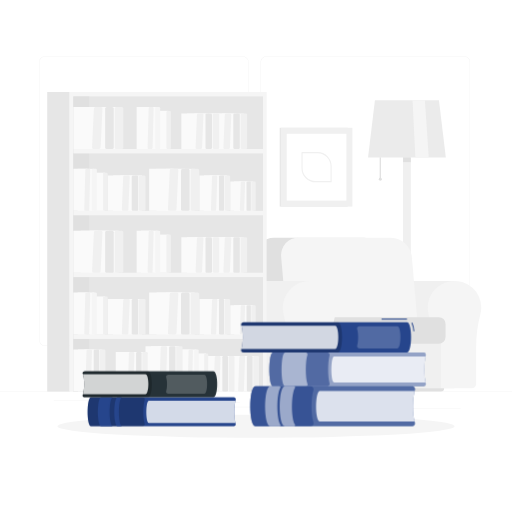
t = 0.00 s
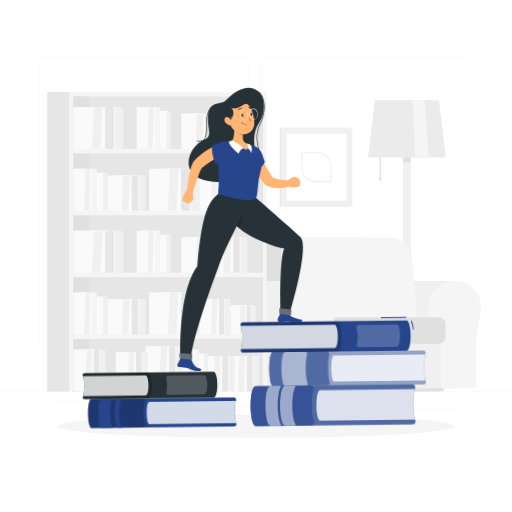
t = 1.00 s
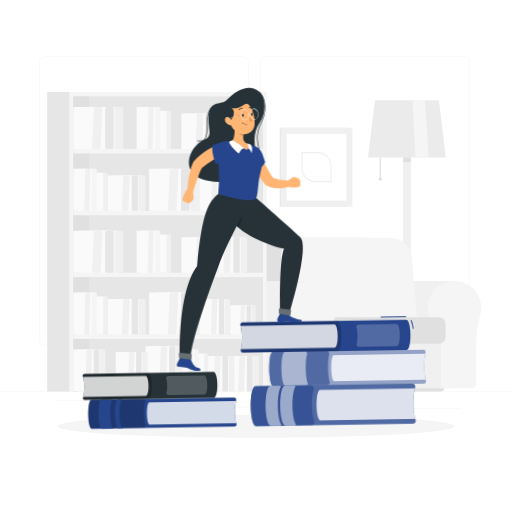
t = 1.09 s
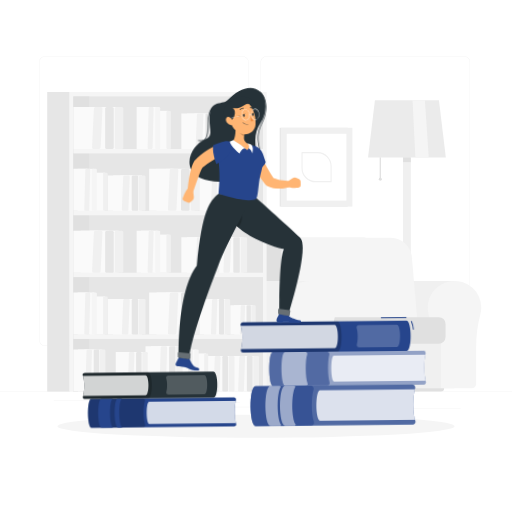
t = 1.28 s
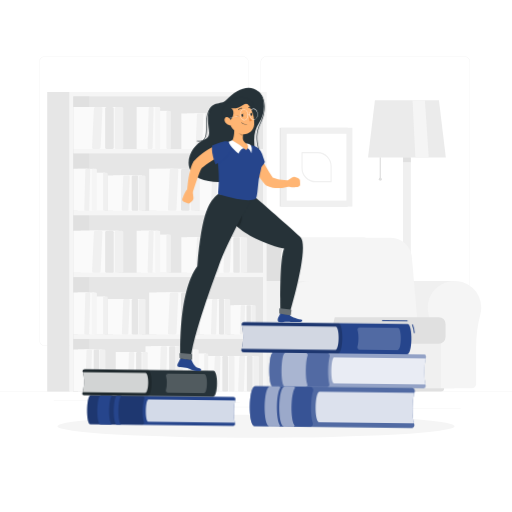
t = 1.75 s
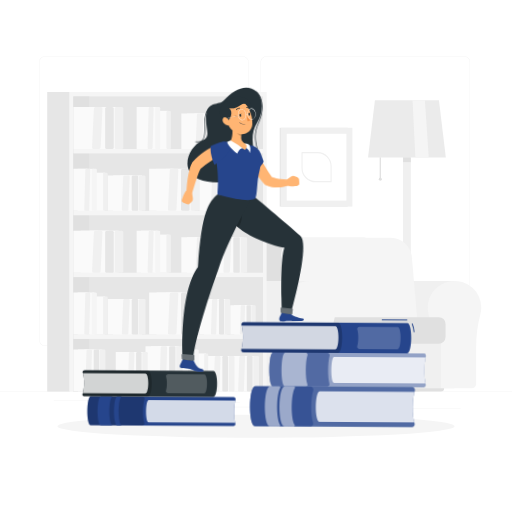
t = 2.13 s

The animated SVG that drew these frames (rendered in a browser with its animation timeline set to each time). Animation: 2 CSS @keyframes rules; one cycle of 2.50 s, repeats indefinitely.

<svg class="animated" id="freepik_stories-learning" xmlns="http://www.w3.org/2000/svg" viewBox="0 0 500 500" version="1.1" xmlns:xlink="http://www.w3.org/1999/xlink" xmlns:svgjs="http://svgjs.com/svgjs"><style>svg#freepik_stories-learning:not(.animated) .animable {opacity: 0;}svg#freepik_stories-learning.animated #freepik--Books--inject-265 {animation: 1.5s Infinite  linear wind;animation-delay: 0s;}svg#freepik_stories-learning.animated #freepik--Character--inject-265 {animation: 1s 1 forwards cubic-bezier(.36,-0.01,.5,1.38) slideLeft,1.5s Infinite  linear wind;animation-delay: 0s,1s;}            @keyframes wind {                0% {                    transform: rotate( 0deg );                }                25% {                    transform: rotate( 1deg );                }                75% {                    transform: rotate( -1deg );                }            }                    @keyframes slideLeft {                0% {                    opacity: 0;                    transform: translateX(-30px);                }                100% {                    opacity: 1;                    transform: translateX(0);                }            }        </style><g id="freepik--background-complete--inject-265" class="animable animator-active" style="transform-origin: 250px 226.87px;"><rect y="382.4" width="500" height="0.25" style="fill: rgb(235, 235, 235); transform-origin: 250px 382.525px;" id="eled67j5kcnsb" class="animable"></rect><rect x="394.67" y="398.49" width="55.23" height="0.25" style="fill: rgb(235, 235, 235); transform-origin: 422.285px 398.615px;" id="eltgc4198pe5j" class="animable"></rect><rect x="321.81" y="393.25" width="8.69" height="0.25" style="fill: rgb(235, 235, 235); transform-origin: 326.155px 393.375px;" id="elol8glcodim" class="animable"></rect><rect x="372.47" y="389.21" width="19.19" height="0.25" style="fill: rgb(235, 235, 235); transform-origin: 382.065px 389.335px;" id="elkqnzt41i1d" class="animable"></rect><rect x="52.46" y="390.89" width="43.19" height="0.25" style="fill: rgb(235, 235, 235); transform-origin: 74.055px 391.015px;" id="eluhld5v0f2as" class="animable"></rect><rect x="215.33" y="397.35" width="45.72" height="0.25" style="fill: rgb(235, 235, 235); transform-origin: 238.19px 397.475px;" id="el7qxdm2nqmjs" class="animable"></rect><rect x="140.46" y="393.12" width="93.68" height="0.25" style="fill: rgb(235, 235, 235); transform-origin: 187.3px 393.245px;" id="elxne6bulfchq" class="animable"></rect><path d="M242.72,332.09A5.71,5.71,0,0,1,237,337.8H43.91a5.71,5.71,0,0,1-5.7-5.71V60.66A5.71,5.71,0,0,1,43.91,55H237a5.71,5.71,0,0,1,5.71,5.71m-.25,0A5.47,5.47,0,0,0,237,55.2H43.91a5.46,5.46,0,0,0-5.45,5.46V332.09a5.46,5.46,0,0,0,5.45,5.46H237a5.47,5.47,0,0,0,5.46-5.46" style="fill: rgb(235, 235, 235); transform-origin: 140.465px 196.4px;" id="eldw9elayli2" class="animable"></path><path d="M453.31,337.8H260.21a5.72,5.72,0,0,1-5.71-5.71V60.66A5.72,5.72,0,0,1,260.21,55h193.1A5.71,5.71,0,0,1,459,60.66V332.09A5.71,5.71,0,0,1,453.31,337.8ZM260.21,55.2a5.47,5.47,0,0,0-5.46,5.46V332.09a5.47,5.47,0,0,0,5.46,5.46h193.1a5.47,5.47,0,0,0,5.46-5.46V60.66a5.47,5.47,0,0,0-5.46-5.46Z" style="fill: rgb(235, 235, 235); transform-origin: 356.75px 196.4px;" id="elg2l7qnegum" class="animable"></path><rect x="273.16" y="124.8" width="66.35" height="76.93" style="fill: rgb(230, 230, 230); transform-origin: 306.335px 163.265px;" id="elc4y9rdjdtow" class="animable"></rect><rect x="274.16" y="124.8" width="69.98" height="76.93" style="fill: rgb(240, 240, 240); transform-origin: 309.15px 163.265px;" id="eltplqgohxu78" class="animable"></rect><g id="eln9h86w5kbc"><rect x="276.55" y="134.14" width="65.21" height="58.25" style="fill: rgb(255, 255, 255); transform-origin: 309.155px 163.265px; transform: rotate(90deg);" class="animable"></rect></g><path d="M323.32,178H308.2a13.81,13.81,0,0,1-13.79-13.8V149.09a.56.56,0,0,1,.56-.56h15.12a13.81,13.81,0,0,1,13.8,13.8v15.12A.56.56,0,0,1,323.32,178Zm-27.79-28.35v14.55a12.69,12.69,0,0,0,12.67,12.67h14.56V162.33a12.68,12.68,0,0,0-12.67-12.67Z" style="fill: rgb(240, 240, 240); transform-origin: 309.15px 163.265px;" id="elgrex88sx1yr" class="animable"></path><polygon points="435.38 153.72 359.41 153.72 366.14 97.98 428.65 97.98 435.38 153.72" style="fill: rgb(235, 235, 235); transform-origin: 397.395px 125.85px;" id="el9tz5c36u8io" class="animable"></polygon><rect x="370.77" y="153.71" width="1.22" height="21.35" style="fill: rgb(224, 224, 224); transform-origin: 371.38px 164.385px;" id="el4qtk3xh2tta" class="animable"></rect><circle cx="371.38" cy="175.06" r="1.46" style="fill: rgb(224, 224, 224); transform-origin: 371.38px 175.06px;" id="eli5w16segwk" class="animable"></circle><polygon points="418.71 153.72 405.65 153.72 402.88 97.98 414.93 97.98 418.71 153.72" style="fill: rgb(245, 245, 245); transform-origin: 410.795px 125.85px;" id="elieriep0zhq" class="animable"></polygon><rect x="393.6" y="153.71" width="7.6" height="228.68" style="fill: rgb(240, 240, 240); transform-origin: 397.4px 268.05px;" id="eltm4zd9czqje" class="animable"></rect><path d="M409.42,382.4H385.37a5.13,5.13,0,0,1,5.12-5.13H404.3a5.13,5.13,0,0,1,5.12,5.13Z" style="fill: rgb(240, 240, 240); transform-origin: 397.395px 379.835px;" id="eluh8e5w72jlk" class="animable"></path><rect x="393.6" y="153.71" width="7.6" height="4.64" style="fill: rgb(224, 224, 224); transform-origin: 397.4px 156.03px;" id="eltig1ku6ot6" class="animable"></rect><path d="M388.58,274.33h0c-.61,0-1.22,0-1.84.06a26.14,26.14,0,0,0-23.42,32.9,131.18,131.18,0,0,1,4.1,34.07v33.46a4.38,4.38,0,0,0,4.39,4.39h72V274.33Z" style="fill: rgb(240, 240, 240); transform-origin: 403.112px 326.77px;" id="elhcigcuryf7b" class="animable"></path><path d="M470,300.48a26.16,26.16,0,1,0-51.42,6.81,131.18,131.18,0,0,1,4.1,34.07v33.46a4.38,4.38,0,0,0,4.39,4.39h33.54a4.39,4.39,0,0,0,4.39-4.39V339.4a119.36,119.36,0,0,1,4-31.93A26,26,0,0,0,470,300.48Z" style="fill: rgb(245, 245, 245); transform-origin: 443.84px 326.769px;" id="elr7d31puqj5c" class="animable"></path><rect x="311.3" y="315.53" width="119.26" height="63.68" style="fill: rgb(240, 240, 240); transform-origin: 370.93px 347.37px;" id="elfpq4i5fa0r" class="animable"></rect><path d="M355.84,232.1h-88a17.88,17.88,0,0,0-18.1,19.79l6.7,78H384l-6.7-78A22,22,0,0,0,355.84,232.1Z" style="fill: rgb(224, 224, 224); transform-origin: 316.819px 280.994px;" id="el8azaqtxdyts" class="animable"></path><path d="M381.72,232.1h-89.9a17,17,0,0,0-17.23,18.84l6.79,79H409l-6.79-79A20.92,20.92,0,0,0,381.72,232.1Z" style="fill: rgb(245, 245, 245); transform-origin: 341.745px 281.018px;" id="el8glgpvf5dui" class="animable"></path><path d="M313.26,309.72H428.54a6.55,6.55,0,0,1,6.55,6.55V329.1a6.55,6.55,0,0,1-6.55,6.55H313.26a2,2,0,0,1-2-2v-22A2,2,0,0,1,313.26,309.72Z" style="fill: rgb(224, 224, 224); transform-origin: 373.175px 322.685px;" id="elz4g42t6g9kb" class="animable"></path><path d="M247.05,274.33h0q-.92,0-1.83.06a26.17,26.17,0,0,0-23.43,32.9,130.75,130.75,0,0,1,4.1,34.07v33.46a4.39,4.39,0,0,0,4.39,4.39h72V274.33Z" style="fill: rgb(240, 240, 240); transform-origin: 261.586px 326.77px;" id="el3sufekhbom9" class="animable"></path><path d="M328.44,300.48A26.16,26.16,0,1,0,277,307.29a130.75,130.75,0,0,1,4.1,34.07v33.46a4.39,4.39,0,0,0,4.4,4.39h33.53a4.38,4.38,0,0,0,4.39-4.39V339.4a119.37,119.37,0,0,1,4.06-31.93A26.38,26.38,0,0,0,328.44,300.48Z" style="fill: rgb(245, 245, 245); transform-origin: 302.28px 326.806px;" id="elmzmlmoh752" class="animable"></path><path d="M430.54,382.4H248.92a3.19,3.19,0,0,1-3.19-3.19h188A3.19,3.19,0,0,1,430.54,382.4Z" style="fill: rgb(224, 224, 224); transform-origin: 339.73px 380.805px;" id="eldti7yud2z7" class="animable"></path><rect x="46.11" y="89.83" width="21.92" height="292.57" style="fill: rgb(230, 230, 230); transform-origin: 57.07px 236.115px;" id="eleiwa29ke2sq" class="animable"></rect><g id="elwjq3iqnjlvi"><rect x="68.03" y="89.83" width="192.37" height="292.57" style="fill: rgb(245, 245, 245); transform-origin: 164.215px 236.115px; transform: rotate(180deg);" class="animable"></rect></g><g id="elb6cnov4y2z"><rect x="20.08" y="145.68" width="288.26" height="185.18" style="fill: rgb(230, 230, 230); transform-origin: 164.21px 238.27px; transform: rotate(90deg);" class="animable"></rect></g><g id="el703tmpo886x"><rect x="-64.76" y="230.52" width="288.26" height="15.5" style="fill: rgb(224, 224, 224); transform-origin: 79.37px 238.27px; transform: rotate(90deg);" class="animable"></rect></g><g id="eld0nh2h13pd6"><rect x="163.03" y="235.3" width="4.3" height="187.13" style="fill: rgb(245, 245, 245); transform-origin: 165.18px 328.865px; transform: rotate(90deg);" class="animable"></rect></g><g id="el3qv6mqgzy9a"><rect x="163.03" y="174.9" width="4.3" height="187.13" style="fill: rgb(245, 245, 245); transform-origin: 165.18px 268.465px; transform: rotate(90deg);" class="animable"></rect></g><g id="el1zdes7k2ejf"><rect x="163.03" y="114.5" width="4.31" height="187.13" style="fill: rgb(245, 245, 245); transform-origin: 165.185px 208.065px; transform: rotate(90deg);" class="animable"></rect></g><g id="elnclzvug1x6p"><rect x="163.03" y="54.1" width="4.3" height="187.13" style="fill: rgb(245, 245, 245); transform-origin: 165.18px 147.665px; transform: rotate(90deg);" class="animable"></rect></g><g id="el8crkybydd2r"><rect x="88.11" y="104.48" width="27.83" height="41.03" style="fill: rgb(250, 250, 250); transform-origin: 102.025px 124.995px; transform: rotate(180deg);" class="animable"></rect></g><rect x="112.05" y="104.48" width="8.38" height="41.03" rx="1.52" style="fill: rgb(240, 240, 240); transform-origin: 116.24px 124.995px;" id="eleq6lz5ksopo" class="animable"></rect><g id="elq742ra8g23c"><rect x="78.75" y="104.48" width="27.83" height="41.03" style="fill: rgb(250, 250, 250); transform-origin: 92.665px 124.995px; transform: rotate(180deg);" class="animable"></rect></g><rect x="102.69" y="104.48" width="8.38" height="41.03" rx="1.52" style="fill: rgb(230, 230, 230); transform-origin: 106.88px 124.995px;" id="elbeca3z3cvzk" class="animable"></rect><polygon points="71.62 104.48 95.64 104.48 93.73 145.52 71.62 145.52 71.62 104.48" style="fill: rgb(250, 250, 250); transform-origin: 83.63px 125px;" id="el66p6od8snm8" class="animable"></polygon><path d="M98.74,104.48H93.13a1.62,1.62,0,0,0-1.46,1.66l-1.76,37.72a1.47,1.47,0,0,0,1.31,1.66h5.61a1.64,1.64,0,0,0,1.46-1.66l1.76-37.72A1.46,1.46,0,0,0,98.74,104.48Z" style="fill: rgb(240, 240, 240); transform-origin: 94.9807px 125px;" id="el9xucpsrpj6h" class="animable"></path><g id="elbpsddyz7qkv"><rect x="216.82" y="110.88" width="21.1" height="34.64" style="fill: rgb(250, 250, 250); transform-origin: 227.37px 128.2px; transform: rotate(180deg);" class="animable"></rect></g><rect x="234.97" y="110.88" width="6.35" height="34.64" rx="1.21" style="fill: rgb(240, 240, 240); transform-origin: 238.145px 128.2px;" id="elsbx0tbew6m" class="animable"></rect><g id="elgklhum5l9qm"><rect x="209.72" y="110.88" width="21.1" height="34.64" style="fill: rgb(250, 250, 250); transform-origin: 220.27px 128.2px; transform: rotate(180deg);" class="animable"></rect></g><rect x="227.87" y="110.88" width="6.35" height="34.64" rx="1.21" style="fill: rgb(230, 230, 230); transform-origin: 231.045px 128.2px;" id="eljtemfz6t0fp" class="animable"></rect><polygon points="204.31 110.88 222.52 110.88 221.07 145.52 204.31 145.52 204.31 110.88" style="fill: rgb(250, 250, 250); transform-origin: 213.415px 128.2px;" id="el7jdb88is0vg" class="animable"></polygon><path d="M224.87,110.88h-4.25c-.58,0-1.07.63-1.11,1.4l-1.33,31.84c0,.77.41,1.4,1,1.4h4.26c.58,0,1.07-.63,1.1-1.4l1.34-31.84C225.9,111.51,225.45,110.88,224.87,110.88Z" style="fill: rgb(240, 240, 240); transform-origin: 222.03px 128.2px;" id="eldu8e1w5w94e" class="animable"></path><g id="elw8o9qa3h71l"><rect x="189.61" y="110.88" width="21.1" height="34.64" style="fill: rgb(250, 250, 250); transform-origin: 200.16px 128.2px; transform: rotate(180deg);" class="animable"></rect></g><rect x="207.76" y="110.88" width="6.35" height="34.64" rx="1.21" style="fill: rgb(240, 240, 240); transform-origin: 210.935px 128.2px;" id="el0vypmgx8q55r" class="animable"></rect><g id="el4mm6atc79fo"><rect x="182.51" y="110.88" width="21.1" height="34.64" style="fill: rgb(250, 250, 250); transform-origin: 193.06px 128.2px; transform: rotate(180deg);" class="animable"></rect></g><rect x="200.66" y="110.88" width="6.35" height="34.64" rx="1.21" style="fill: rgb(230, 230, 230); transform-origin: 203.835px 128.2px;" id="eladnlvbxvnnf" class="animable"></rect><polygon points="177.11 110.88 195.31 110.88 193.87 145.52 177.11 145.52 177.11 110.88" style="fill: rgb(250, 250, 250); transform-origin: 186.21px 128.2px;" id="elx7kl3sevggc" class="animable"></polygon><path d="M197.67,110.88h-4.26c-.58,0-1.07.63-1.1,1.4L191,144.12c0,.77.42,1.4,1,1.4h4.25c.58,0,1.07-.63,1.11-1.4l1.33-31.84C198.69,111.51,198.25,110.88,197.67,110.88Z" style="fill: rgb(240, 240, 240); transform-origin: 194.845px 128.2px;" id="elpytc9nzty7d" class="animable"></path><g id="el39ozhmjruba"><rect x="149.87" y="108.28" width="14.71" height="37.23" style="fill: rgb(250, 250, 250); transform-origin: 157.225px 126.895px; transform: rotate(180deg);" class="animable"></rect></g><rect x="162.52" y="108.28" width="4.43" height="37.23" rx="1.05" style="fill: rgb(240, 240, 240); transform-origin: 164.735px 126.895px;" id="el9ipdixn3dzi" class="animable"></rect><g id="elnoi0x7113uc"><rect x="137.61" y="104.48" width="16.21" height="41.03" style="fill: rgb(250, 250, 250); transform-origin: 145.715px 124.995px; transform: rotate(180deg);" class="animable"></rect></g><rect x="151.56" y="104.48" width="4.88" height="41.03" rx="1.16" style="fill: rgb(245, 245, 245); transform-origin: 154px 124.995px;" id="elozp06gxod8n" class="animable"></rect><polygon points="133.46 104.48 147.45 104.48 146.34 145.52 133.46 145.52 133.46 104.48" style="fill: rgb(250, 250, 250); transform-origin: 140.455px 125px;" id="eln1wn8s1t5ae" class="animable"></polygon><path d="M149.26,104.48H146c-.44,0-.83.74-.85,1.66l-1,37.72c0,.91.31,1.66.76,1.66h3.27c.44,0,.82-.75.85-1.66l1-37.72C150,105.22,149.7,104.48,149.26,104.48Z" style="fill: rgb(240, 240, 240); transform-origin: 147.09px 125px;" id="elf1uwcedpka" class="animable"></path><g id="elkanmhnejtpp"><rect x="162.21" y="164.88" width="27.83" height="41.03" style="fill: rgb(250, 250, 250); transform-origin: 176.125px 185.395px; transform: rotate(180deg);" class="animable"></rect></g><rect x="186.15" y="164.88" width="8.38" height="41.03" rx="1.52" style="fill: rgb(240, 240, 240); transform-origin: 190.34px 185.395px;" id="elx237sszcol" class="animable"></rect><g id="ellvlltztmhsi"><rect x="152.84" y="164.88" width="27.83" height="41.03" style="fill: rgb(250, 250, 250); transform-origin: 166.755px 185.395px; transform: rotate(180deg);" class="animable"></rect></g><rect x="176.78" y="164.88" width="8.38" height="41.03" rx="1.52" style="fill: rgb(230, 230, 230); transform-origin: 180.97px 185.395px;" id="el7ri0lyab4a" class="animable"></rect><polygon points="145.72 164.88 169.73 164.88 167.82 205.92 145.72 205.92 145.72 164.88" style="fill: rgb(250, 250, 250); transform-origin: 157.725px 185.4px;" id="elr2shkbtjxlh" class="animable"></polygon><path d="M172.84,164.88h-5.61a1.62,1.62,0,0,0-1.46,1.66L164,204.26a1.46,1.46,0,0,0,1.31,1.66h5.61a1.64,1.64,0,0,0,1.46-1.66l1.75-37.72A1.45,1.45,0,0,0,172.84,164.88Z" style="fill: rgb(240, 240, 240); transform-origin: 169.066px 185.4px;" id="elayfcaf58xh" class="animable"></path><g id="elx72iqs4451"><rect x="204.87" y="171.28" width="17.05" height="34.64" style="fill: rgb(250, 250, 250); transform-origin: 213.395px 188.6px; transform: rotate(180deg);" class="animable"></rect></g><rect x="219.54" y="171.28" width="5.13" height="34.64" rx="1.09" style="fill: rgb(240, 240, 240); transform-origin: 222.105px 188.6px;" id="elb7l2x2kdr6d" class="animable"></rect><g id="eltpq953ulr3j"><rect x="199.13" y="171.28" width="17.05" height="34.64" style="fill: rgb(250, 250, 250); transform-origin: 207.655px 188.6px; transform: rotate(180deg);" class="animable"></rect></g><rect x="213.8" y="171.28" width="5.13" height="34.64" rx="1.09" style="fill: rgb(230, 230, 230); transform-origin: 216.365px 188.6px;" id="elfjouaycdjrw" class="animable"></rect><polygon points="194.76 171.28 209.48 171.28 208.31 205.92 194.76 205.92 194.76 171.28" style="fill: rgb(250, 250, 250); transform-origin: 202.12px 188.6px;" id="elei8pjory1lu" class="animable"></polygon><path d="M211.38,171.28h-3.44c-.47,0-.87.63-.89,1.4L206,204.52c0,.77.33,1.4.8,1.4h3.44c.47,0,.87-.63.89-1.4l1.08-31.84C212.21,171.91,211.85,171.28,211.38,171.28Z" style="fill: rgb(240, 240, 240); transform-origin: 209.105px 188.6px;" id="elijc3de6x43j" class="animable"></path><g id="elmrpin8r2879"><rect x="233.31" y="177.22" width="14.12" height="28.69" style="fill: rgb(250, 250, 250); transform-origin: 240.37px 191.565px; transform: rotate(180deg);" class="animable"></rect></g><rect x="245.46" y="177.22" width="4.25" height="28.69" rx="0.9" style="fill: rgb(240, 240, 240); transform-origin: 247.585px 191.565px;" id="elnizukyeqnm8" class="animable"></rect><g id="el4kn4hpvvnw4"><rect x="228.56" y="177.22" width="14.12" height="28.69" style="fill: rgb(250, 250, 250); transform-origin: 235.62px 191.565px; transform: rotate(180deg);" class="animable"></rect></g><rect x="240.71" y="177.22" width="4.25" height="28.69" rx="0.9" style="fill: rgb(230, 230, 230); transform-origin: 242.835px 191.565px;" id="elv7uz1rmplfq" class="animable"></rect><polygon points="224.94 177.22 237.13 177.22 236.16 205.92 224.94 205.92 224.94 177.22" style="fill: rgb(250, 250, 250); transform-origin: 231.035px 191.57px;" id="elzdf9elb3xu" class="animable"></polygon><path d="M238.71,177.22h-2.85c-.39,0-.72.52-.74,1.16l-.89,26.38c0,.64.27,1.16.66,1.16h2.85c.38,0,.72-.52.74-1.16l.89-26.38C239.39,177.74,239.09,177.22,238.71,177.22Z" style="fill: rgb(240, 240, 240); transform-origin: 236.8px 191.57px;" id="elgnrajno3ub6" class="animable"></path><g id="el2wsbhm6md76"><rect x="117.61" y="171.28" width="21.1" height="34.64" style="fill: rgb(250, 250, 250); transform-origin: 128.16px 188.6px; transform: rotate(180deg);" class="animable"></rect></g><rect x="135.76" y="171.28" width="6.35" height="34.64" rx="1.21" style="fill: rgb(240, 240, 240); transform-origin: 138.935px 188.6px;" id="el1kfzl7015bk" class="animable"></rect><g id="eloumhu2osigo"><rect x="110.5" y="171.28" width="21.1" height="34.64" style="fill: rgb(250, 250, 250); transform-origin: 121.05px 188.6px; transform: rotate(180deg);" class="animable"></rect></g><rect x="128.65" y="171.28" width="6.35" height="34.64" rx="1.21" style="fill: rgb(230, 230, 230); transform-origin: 131.825px 188.6px;" id="elto3ey38vw" class="animable"></rect><polygon points="105.1 171.28 123.31 171.28 121.86 205.92 105.1 205.92 105.1 171.28" style="fill: rgb(250, 250, 250); transform-origin: 114.205px 188.6px;" id="el060xaa6nk1q5" class="animable"></polygon><path d="M125.66,171.28h-4.25a1.33,1.33,0,0,0-1.11,1.4L119,204.52c0,.77.41,1.4,1,1.4h4.25a1.33,1.33,0,0,0,1.11-1.4l1.33-31.84C126.69,171.91,126.24,171.28,125.66,171.28Z" style="fill: rgb(240, 240, 240); transform-origin: 122.845px 188.6px;" id="el4se3s1fmmoc" class="animable"></path><g id="elvus1fi2hkq"><rect x="88.02" y="168.68" width="14.71" height="37.23" style="fill: rgb(250, 250, 250); transform-origin: 95.375px 187.295px; transform: rotate(180deg);" class="animable"></rect></g><rect x="100.67" y="168.68" width="4.43" height="37.23" rx="1.05" style="fill: rgb(240, 240, 240); transform-origin: 102.885px 187.295px;" id="elvcm5cp33ee" class="animable"></rect><g id="eloskdljtp01k"><rect x="75.77" y="164.88" width="16.21" height="41.03" style="fill: rgb(250, 250, 250); transform-origin: 83.875px 185.395px; transform: rotate(180deg);" class="animable"></rect></g><rect x="89.71" y="164.88" width="4.88" height="41.03" rx="1.16" style="fill: rgb(245, 245, 245); transform-origin: 92.15px 185.395px;" id="el165832d8b12i" class="animable"></rect><polygon points="71.62 164.88 85.61 164.88 84.5 205.92 71.62 205.92 71.62 164.88" style="fill: rgb(250, 250, 250); transform-origin: 78.615px 185.4px;" id="elg5a41724wet" class="animable"></polygon><path d="M87.42,164.88H84.15c-.45,0-.83.74-.85,1.66l-1,37.72c0,.91.32,1.66.77,1.66H86.3c.45,0,.83-.75.85-1.66l1-37.72C88.2,165.62,87.86,164.88,87.42,164.88Z" style="fill: rgb(240, 240, 240); transform-origin: 85.2274px 185.4px;" id="elwd61hbpue" class="animable"></path><g id="elw8rm0siaq6"><rect x="88.11" y="225.28" width="27.83" height="41.03" style="fill: rgb(250, 250, 250); transform-origin: 102.025px 245.795px; transform: rotate(180deg);" class="animable"></rect></g><rect x="112.05" y="225.28" width="8.38" height="41.03" rx="1.52" style="fill: rgb(240, 240, 240); transform-origin: 116.24px 245.795px;" id="eld81hmz64tdg" class="animable"></rect><g id="el7p2ei9elsk6"><rect x="78.75" y="225.28" width="27.83" height="41.03" style="fill: rgb(250, 250, 250); transform-origin: 92.665px 245.795px; transform: rotate(180deg);" class="animable"></rect></g><rect x="102.69" y="225.28" width="8.38" height="41.03" rx="1.52" style="fill: rgb(230, 230, 230); transform-origin: 106.88px 245.795px;" id="eljzdfiapneg" class="animable"></rect><polygon points="71.62 225.28 95.64 225.28 93.73 266.32 71.62 266.32 71.62 225.28" style="fill: rgb(250, 250, 250); transform-origin: 83.63px 245.8px;" id="elvuqq3gsz0qc" class="animable"></polygon><path d="M98.74,225.28H93.13a1.62,1.62,0,0,0-1.46,1.66l-1.76,37.72a1.47,1.47,0,0,0,1.31,1.66h5.61a1.64,1.64,0,0,0,1.46-1.66l1.76-37.72A1.46,1.46,0,0,0,98.74,225.28Z" style="fill: rgb(240, 240, 240); transform-origin: 94.9807px 245.8px;" id="el2qygqxhqjxx" class="animable"></path><g id="el8382g3maf0y"><rect x="216.82" y="231.68" width="21.1" height="34.64" style="fill: rgb(250, 250, 250); transform-origin: 227.37px 249px; transform: rotate(180deg);" class="animable"></rect></g><rect x="234.97" y="231.68" width="6.35" height="34.64" rx="1.21" style="fill: rgb(240, 240, 240); transform-origin: 238.145px 249px;" id="elpoovki44if" class="animable"></rect><g id="eldemomxkassk"><rect x="209.72" y="231.68" width="21.1" height="34.64" style="fill: rgb(250, 250, 250); transform-origin: 220.27px 249px; transform: rotate(180deg);" class="animable"></rect></g><rect x="227.87" y="231.68" width="6.35" height="34.64" rx="1.21" style="fill: rgb(230, 230, 230); transform-origin: 231.045px 249px;" id="elpcdjx4656ds" class="animable"></rect><polygon points="204.31 231.68 222.52 231.68 221.07 266.32 204.31 266.32 204.31 231.68" style="fill: rgb(250, 250, 250); transform-origin: 213.415px 249px;" id="elvxatkl5ubb8" class="animable"></polygon><path d="M224.87,231.68h-4.25c-.58,0-1.07.63-1.11,1.4l-1.33,31.84c0,.77.41,1.4,1,1.4h4.26c.58,0,1.07-.63,1.1-1.4l1.34-31.84C225.9,232.31,225.45,231.68,224.87,231.68Z" style="fill: rgb(240, 240, 240); transform-origin: 222.03px 249px;" id="eluee20hb12mp" class="animable"></path><g id="els6qqguuy7ie"><rect x="189.61" y="231.68" width="21.1" height="34.64" style="fill: rgb(250, 250, 250); transform-origin: 200.16px 249px; transform: rotate(180deg);" class="animable"></rect></g><rect x="207.76" y="231.68" width="6.35" height="34.64" rx="1.21" style="fill: rgb(240, 240, 240); transform-origin: 210.935px 249px;" id="el5k06zwe4hym" class="animable"></rect><g id="elimkd2h7pr5"><rect x="182.51" y="231.68" width="21.1" height="34.64" style="fill: rgb(250, 250, 250); transform-origin: 193.06px 249px; transform: rotate(180deg);" class="animable"></rect></g><rect x="200.66" y="231.68" width="6.35" height="34.64" rx="1.21" style="fill: rgb(230, 230, 230); transform-origin: 203.835px 249px;" id="elxzm8nsutux" class="animable"></rect><polygon points="177.11 231.68 195.31 231.68 193.87 266.32 177.11 266.32 177.11 231.68" style="fill: rgb(250, 250, 250); transform-origin: 186.21px 249px;" id="eljziyckgfugg" class="animable"></polygon><path d="M197.67,231.68h-4.26c-.58,0-1.07.63-1.1,1.4L191,264.92c0,.77.42,1.4,1,1.4h4.25c.58,0,1.07-.63,1.11-1.4l1.33-31.84C198.69,232.31,198.25,231.68,197.67,231.68Z" style="fill: rgb(240, 240, 240); transform-origin: 194.845px 249px;" id="elcusd3kekzqm" class="animable"></path><g id="elbws327w3htp"><rect x="149.87" y="229.08" width="14.71" height="37.23" style="fill: rgb(250, 250, 250); transform-origin: 157.225px 247.695px; transform: rotate(180deg);" class="animable"></rect></g><rect x="162.52" y="229.08" width="4.43" height="37.23" rx="1.05" style="fill: rgb(240, 240, 240); transform-origin: 164.735px 247.695px;" id="elgupkjf2x45j" class="animable"></rect><g id="elb6wfm7hyant"><rect x="137.61" y="225.28" width="16.21" height="41.03" style="fill: rgb(250, 250, 250); transform-origin: 145.715px 245.795px; transform: rotate(180deg);" class="animable"></rect></g><rect x="151.56" y="225.28" width="4.88" height="41.03" rx="1.16" style="fill: rgb(245, 245, 245); transform-origin: 154px 245.795px;" id="ele9rr2dx6uq" class="animable"></rect><polygon points="133.46 225.28 147.45 225.28 146.34 266.32 133.46 266.32 133.46 225.28" style="fill: rgb(250, 250, 250); transform-origin: 140.455px 245.8px;" id="elgl92p06vei9" class="animable"></polygon><path d="M149.26,225.28H146c-.44,0-.83.74-.85,1.66l-1,37.72c0,.91.31,1.66.76,1.66h3.27c.44,0,.82-.75.85-1.66l1-37.72C150,226,149.7,225.28,149.26,225.28Z" style="fill: rgb(240, 240, 240); transform-origin: 147.09px 245.8px;" id="el9ho1ow108y" class="animable"></path><g id="elphy3oxmy2cn"><rect x="82.19" y="341.36" width="17.83" height="41.03" style="fill: rgb(250, 250, 250); transform-origin: 91.105px 361.875px; transform: rotate(180deg);" class="animable"></rect></g><rect x="97.52" y="341.36" width="5.37" height="41.03" rx="1.21" style="fill: rgb(240, 240, 240); transform-origin: 100.205px 361.875px;" id="el1c6v1hkm1oj" class="animable"></rect><g id="el1un2r05m0y7"><rect x="76.18" y="341.36" width="17.83" height="41.03" style="fill: rgb(250, 250, 250); transform-origin: 85.095px 361.875px; transform: rotate(180deg);" class="animable"></rect></g><rect x="91.52" y="341.36" width="5.37" height="41.03" rx="1.21" style="fill: rgb(230, 230, 230); transform-origin: 94.205px 361.875px;" id="elbh6h0u2kls" class="animable"></rect><polygon points="71.62 341.37 87 341.37 85.78 382.4 71.62 382.4 71.62 341.37" style="fill: rgb(250, 250, 250); transform-origin: 79.31px 361.885px;" id="elioqwcc3j3ij" class="animable"></polygon><path d="M89,341.36H85.4c-.49,0-.91.75-.94,1.66l-1.12,37.72c0,.92.35,1.66.84,1.66h3.59c.49,0,.91-.74.94-1.66L89.83,343C89.86,342.11,89.48,341.36,89,341.36Z" style="fill: rgb(240, 240, 240); transform-origin: 86.5858px 361.88px;" id="el764h36o5jch" class="animable"></path><g id="elgtxa8y0rcbr"><rect x="231.36" y="347.76" width="18.59" height="34.64" style="fill: rgb(250, 250, 250); transform-origin: 240.655px 365.08px; transform: rotate(180deg);" class="animable"></rect></g><rect x="247.35" y="347.76" width="5.6" height="34.64" rx="1.14" style="fill: rgb(240, 240, 240); transform-origin: 250.15px 365.08px;" id="elr9e6u2jvych" class="animable"></rect><g id="elow6f6b1hgop"><rect x="225.1" y="347.76" width="18.59" height="34.64" style="fill: rgb(250, 250, 250); transform-origin: 234.395px 365.08px; transform: rotate(180deg);" class="animable"></rect></g><rect x="241.09" y="347.76" width="5.6" height="34.64" rx="1.14" style="fill: rgb(230, 230, 230); transform-origin: 243.89px 365.08px;" id="elpgxsvbrdoxh" class="animable"></rect><polygon points="220.34 347.76 236.38 347.76 235.1 382.4 220.34 382.4 220.34 347.76" style="fill: rgb(250, 250, 250); transform-origin: 228.36px 365.08px;" id="el1udomx8nmoy" class="animable"></polygon><path d="M238.46,347.76h-3.75c-.51,0-1,.63-1,1.4L232.56,381c0,.77.36,1.4.87,1.4h3.75c.51,0,.95-.63,1-1.4l1.17-31.84C239.36,348.39,239,347.76,238.46,347.76Z" style="fill: rgb(240, 240, 240); transform-origin: 235.955px 365.08px;" id="elwcckfoi6a7" class="animable"></path><g id="elxj11jxj5u9"><rect x="207.38" y="347.76" width="18.59" height="34.64" style="fill: rgb(250, 250, 250); transform-origin: 216.675px 365.08px; transform: rotate(180deg);" class="animable"></rect></g><rect x="223.37" y="347.76" width="5.6" height="34.64" rx="1.14" style="fill: rgb(240, 240, 240); transform-origin: 226.17px 365.08px;" id="el0r59ox2kz7sb" class="animable"></rect><g id="el1p8dopfhnvw"><rect x="201.12" y="347.76" width="18.59" height="34.64" style="fill: rgb(250, 250, 250); transform-origin: 210.415px 365.08px; transform: rotate(180deg);" class="animable"></rect></g><rect x="217.11" y="347.76" width="5.6" height="34.64" rx="1.14" style="fill: rgb(230, 230, 230); transform-origin: 219.91px 365.08px;" id="elytnjwfvyh7" class="animable"></rect><polygon points="196.36 347.76 212.4 347.76 211.13 382.4 196.36 382.4 196.36 347.76" style="fill: rgb(250, 250, 250); transform-origin: 204.38px 365.08px;" id="eljsrt68dpnzs" class="animable"></polygon><path d="M214.48,347.76h-3.75c-.51,0-.95.63-1,1.4L208.58,381c0,.77.36,1.4.87,1.4h3.75c.51,0,1-.63,1-1.4l1.17-31.84C215.38,348.39,215,347.76,214.48,347.76Z" style="fill: rgb(240, 240, 240); transform-origin: 211.975px 365.08px;" id="ely5hwwdampa" class="animable"></path><g id="eluxu5nkmnhb9"><rect x="188.3" y="345.17" width="12.96" height="37.23" style="fill: rgb(250, 250, 250); transform-origin: 194.78px 363.785px; transform: rotate(180deg);" class="animable"></rect></g><path d="M200.43,345.17h1.93a1,1,0,0,1,1,1v35.26a1,1,0,0,1-1,1h-1.93a1,1,0,0,1-1-1V346.15A1,1,0,0,1,200.43,345.17Z" style="fill: rgb(240, 240, 240); transform-origin: 201.395px 363.8px;" id="elt8ycpiw2cuj" class="animable"></path><g id="elrtrshhlxzv"><rect x="177.5" y="341.36" width="14.28" height="41.03" style="fill: rgb(250, 250, 250); transform-origin: 184.64px 361.875px; transform: rotate(180deg);" class="animable"></rect></g><rect x="189.78" y="341.36" width="4.3" height="41.03" rx="1.09" style="fill: rgb(245, 245, 245); transform-origin: 191.93px 361.875px;" id="elk4yzeyy29uf" class="animable"></rect><polygon points="173.84 341.37 186.17 341.37 185.19 382.4 173.84 382.4 173.84 341.37" style="fill: rgb(250, 250, 250); transform-origin: 180.005px 361.885px;" id="elun75w4gh39" class="animable"></polygon><path d="M187.76,341.36h-2.88c-.39,0-.73.75-.75,1.66l-.9,37.72c0,.92.28,1.66.67,1.66h2.88c.39,0,.73-.74.75-1.66l.9-37.72C188.45,342.11,188.15,341.36,187.76,341.36Z" style="fill: rgb(240, 240, 240); transform-origin: 185.83px 361.88px;" id="eld1hcv33gbyj" class="animable"></path><g id="elxdnbd3gnbdj"><rect x="162.21" y="285.68" width="27.83" height="41.03" style="fill: rgb(250, 250, 250); transform-origin: 176.125px 306.195px; transform: rotate(180deg);" class="animable"></rect></g><rect x="186.15" y="285.68" width="8.38" height="41.03" rx="1.52" style="fill: rgb(240, 240, 240); transform-origin: 190.34px 306.195px;" id="ell7267u6f2qe" class="animable"></rect><g id="elmh95ad7xsf"><rect x="152.84" y="285.68" width="27.83" height="41.03" style="fill: rgb(250, 250, 250); transform-origin: 166.755px 306.195px; transform: rotate(180deg);" class="animable"></rect></g><rect x="176.78" y="285.68" width="8.38" height="41.03" rx="1.52" style="fill: rgb(230, 230, 230); transform-origin: 180.97px 306.195px;" id="elqd4636x4b0c" class="animable"></rect><polygon points="145.72 285.68 169.73 285.68 167.82 326.72 145.72 326.72 145.72 285.68" style="fill: rgb(250, 250, 250); transform-origin: 157.725px 306.2px;" id="eluqzdwnbfsit" class="animable"></polygon><path d="M172.84,285.68h-5.61a1.63,1.63,0,0,0-1.46,1.66L164,325.06a1.46,1.46,0,0,0,1.31,1.66h5.61a1.64,1.64,0,0,0,1.46-1.66l1.75-37.72A1.46,1.46,0,0,0,172.84,285.68Z" style="fill: rgb(240, 240, 240); transform-origin: 169.065px 306.2px;" id="eltmps6tlrjk" class="animable"></path><g id="elrcxqvaigop8"><rect x="204.87" y="292.08" width="17.05" height="34.64" style="fill: rgb(250, 250, 250); transform-origin: 213.395px 309.4px; transform: rotate(180deg);" class="animable"></rect></g><rect x="219.54" y="292.08" width="5.13" height="34.64" rx="1.09" style="fill: rgb(240, 240, 240); transform-origin: 222.105px 309.4px;" id="elvepjyap39ir" class="animable"></rect><g id="elaea7rm1uhqc"><rect x="199.13" y="292.08" width="17.05" height="34.64" style="fill: rgb(250, 250, 250); transform-origin: 207.655px 309.4px; transform: rotate(180deg);" class="animable"></rect></g><rect x="213.8" y="292.08" width="5.13" height="34.64" rx="1.09" style="fill: rgb(230, 230, 230); transform-origin: 216.365px 309.4px;" id="el78gmnjpivny" class="animable"></rect><polygon points="194.76 292.08 209.48 292.08 208.31 326.72 194.76 326.72 194.76 292.08" style="fill: rgb(250, 250, 250); transform-origin: 202.12px 309.4px;" id="elj2u05tohfp" class="animable"></polygon><path d="M211.38,292.08h-3.44c-.47,0-.87.63-.89,1.4L206,325.32c0,.77.33,1.4.8,1.4h3.44c.47,0,.87-.63.89-1.4l1.08-31.84C212.21,292.71,211.85,292.08,211.38,292.08Z" style="fill: rgb(240, 240, 240); transform-origin: 209.105px 309.4px;" id="elxcyp5ij5yh" class="animable"></path><g id="el6w3ebgaxee7"><rect x="233.31" y="298.02" width="14.12" height="28.69" style="fill: rgb(250, 250, 250); transform-origin: 240.37px 312.365px; transform: rotate(180deg);" class="animable"></rect></g><rect x="245.46" y="298.02" width="4.25" height="28.69" rx="0.9" style="fill: rgb(240, 240, 240); transform-origin: 247.585px 312.365px;" id="eltwmy5p39dre" class="animable"></rect><g id="eljqxgguw8l1"><rect x="228.56" y="298.02" width="14.12" height="28.69" style="fill: rgb(250, 250, 250); transform-origin: 235.62px 312.365px; transform: rotate(180deg);" class="animable"></rect></g><rect x="240.71" y="298.02" width="4.25" height="28.69" rx="0.9" style="fill: rgb(230, 230, 230); transform-origin: 242.835px 312.365px;" id="elhxkvw60b32b" class="animable"></rect><polygon points="224.94 298.02 237.13 298.02 236.16 326.72 224.94 326.72 224.94 298.02" style="fill: rgb(250, 250, 250); transform-origin: 231.035px 312.37px;" id="eluj6ghslvrbf" class="animable"></polygon><path d="M238.71,298h-2.85c-.39,0-.72.52-.74,1.16l-.89,26.38c0,.64.27,1.16.66,1.16h2.85c.38,0,.72-.52.74-1.16l.89-26.38C239.39,298.54,239.09,298,238.71,298Z" style="fill: rgb(240, 240, 240); transform-origin: 236.8px 312.35px;" id="eleh5ykmw1rm8" class="animable"></path><g id="eltxinitcp2km"><rect x="117.61" y="292.08" width="21.1" height="34.64" style="fill: rgb(250, 250, 250); transform-origin: 128.16px 309.4px; transform: rotate(180deg);" class="animable"></rect></g><rect x="135.76" y="292.08" width="6.35" height="34.64" rx="1.21" style="fill: rgb(240, 240, 240); transform-origin: 138.935px 309.4px;" id="elbn4imfuyxgv" class="animable"></rect><g id="elxveiq94wn2"><rect x="110.5" y="292.08" width="21.1" height="34.64" style="fill: rgb(250, 250, 250); transform-origin: 121.05px 309.4px; transform: rotate(180deg);" class="animable"></rect></g><rect x="128.65" y="292.08" width="6.35" height="34.64" rx="1.21" style="fill: rgb(230, 230, 230); transform-origin: 131.825px 309.4px;" id="elyjcap25d63n" class="animable"></rect><polygon points="105.1 292.08 123.31 292.08 121.86 326.72 105.1 326.72 105.1 292.08" style="fill: rgb(250, 250, 250); transform-origin: 114.205px 309.4px;" id="el1pwmwbsj1vx" class="animable"></polygon><path d="M125.66,292.08h-4.25a1.33,1.33,0,0,0-1.11,1.4L119,325.32c0,.77.41,1.4,1,1.4h4.25a1.33,1.33,0,0,0,1.11-1.4l1.33-31.84C126.69,292.71,126.24,292.08,125.66,292.08Z" style="fill: rgb(240, 240, 240); transform-origin: 122.845px 309.4px;" id="elv6u0wn96tw" class="animable"></path><g id="elkvwm4x02ma"><rect x="88.02" y="289.48" width="14.71" height="37.23" style="fill: rgb(250, 250, 250); transform-origin: 95.375px 308.095px; transform: rotate(180deg);" class="animable"></rect></g><rect x="100.67" y="289.48" width="4.43" height="37.23" rx="1.05" style="fill: rgb(240, 240, 240); transform-origin: 102.885px 308.095px;" id="elogpiqhqb06m" class="animable"></rect><g id="eliwv4l6mqlqj"><rect x="75.77" y="285.68" width="16.21" height="41.03" style="fill: rgb(250, 250, 250); transform-origin: 83.875px 306.195px; transform: rotate(180deg);" class="animable"></rect></g><rect x="89.71" y="285.68" width="4.88" height="41.03" rx="1.16" style="fill: rgb(245, 245, 245); transform-origin: 92.15px 306.195px;" id="el8qnsrkpi81u" class="animable"></rect><polygon points="71.62 285.68 85.61 285.68 84.5 326.72 71.62 326.72 71.62 285.68" style="fill: rgb(250, 250, 250); transform-origin: 78.615px 306.2px;" id="el2we9qfgxqhf" class="animable"></polygon><path d="M87.42,285.68H84.15c-.45,0-.83.75-.85,1.66l-1,37.72c0,.91.32,1.66.77,1.66H86.3c.45,0,.83-.75.85-1.66l1-37.72C88.2,286.43,87.86,285.68,87.42,285.68Z" style="fill: rgb(240, 240, 240); transform-origin: 85.2274px 306.2px;" id="elbropepth5l" class="animable"></path><g id="elyc3z7465awc"><rect x="154.34" y="338.08" width="20.63" height="44.32" style="fill: rgb(250, 250, 250); transform-origin: 164.655px 360.24px; transform: rotate(180deg);" class="animable"></rect></g><rect x="172.09" y="338.08" width="6.21" height="44.32" rx="1.36" style="fill: rgb(240, 240, 240); transform-origin: 175.195px 360.24px;" id="elz41myqc3fr" class="animable"></rect><g id="elea0impep4za"><rect x="147.39" y="338.08" width="20.63" height="44.32" style="fill: rgb(250, 250, 250); transform-origin: 157.705px 360.24px; transform: rotate(180deg);" class="animable"></rect></g><rect x="165.14" y="338.08" width="6.21" height="44.32" rx="1.36" style="fill: rgb(230, 230, 230); transform-origin: 168.245px 360.24px;" id="el3w339ubjoff" class="animable"></rect><polygon points="142.11 338.08 159.91 338.08 158.5 382.4 142.11 382.4 142.11 338.08" style="fill: rgb(250, 250, 250); transform-origin: 151.01px 360.24px;" id="elsoxuf0l7vj" class="animable"></polygon><path d="M162.22,338.08h-4.16c-.57,0-1.06.8-1.09,1.79l-1.3,40.74c0,1,.4,1.79,1,1.79h4.16c.57,0,1-.8,1.08-1.79l1.3-40.74C163.22,338.88,162.78,338.08,162.22,338.08Z" style="fill: rgb(240, 240, 240); transform-origin: 159.44px 360.24px;" id="eljsbn3efg9ue" class="animable"></path><g id="el284gs51ls2t"><rect x="123.59" y="343.82" width="17.83" height="38.58" style="fill: rgb(250, 250, 250); transform-origin: 132.505px 363.11px; transform: rotate(180deg);" class="animable"></rect></g><rect x="138.92" y="343.82" width="5.37" height="38.58" rx="1.18" style="fill: rgb(240, 240, 240); transform-origin: 141.605px 363.11px;" id="el2yrekn87r0h" class="animable"></rect><g id="el4gmt08uvaxn"><rect x="117.58" y="343.82" width="17.83" height="38.58" style="fill: rgb(250, 250, 250); transform-origin: 126.495px 363.11px; transform: rotate(180deg);" class="animable"></rect></g><rect x="132.92" y="343.82" width="5.37" height="38.58" rx="1.18" style="fill: rgb(230, 230, 230); transform-origin: 135.605px 363.11px;" id="elme32lepsmu" class="animable"></rect><polygon points="113.02 343.82 128.4 343.82 127.18 382.4 113.02 382.4 113.02 343.82" style="fill: rgb(250, 250, 250); transform-origin: 120.71px 363.11px;" id="elll7hvxfo28o" class="animable"></polygon><path d="M130.39,343.82H126.8c-.49,0-.91.7-.94,1.56l-1.12,35.46c0,.86.34,1.56.83,1.56h3.6c.49,0,.91-.7.93-1.56l1.13-35.46C131.26,344.52,130.88,343.82,130.39,343.82Z" style="fill: rgb(240, 240, 240); transform-origin: 127.986px 363.11px;" id="elkzwtgb5a4x" class="animable"></path></g><g id="freepik--Shadow--inject-265" class="animable" style="transform-origin: 250px 416.24px;"><ellipse id="freepik--path--inject-265" cx="250" cy="416.24" rx="193.89" ry="11.32" style="fill: rgb(245, 245, 245); transform-origin: 250px 416.24px;" class="animable"></ellipse></g><g id="freepik--Books--inject-265" class="animable" style="transform-origin: 248.219px 363.687px;"><path d="M230.13,413.62a2,2,0,0,1-2,2.62H88.83c-4.35,0-4.35-28.33,0-28.33H228.17a2,2,0,0,1,2,2.61C228.43,395.92,228.43,408.23,230.13,413.62Z" style="fill: rgb(38, 69, 140); transform-origin: 157.917px 402.075px;" id="el62wgelwcugw" class="animable"></path><g id="elhxqa1758hdq"><path d="M229.93,391.22H145.4c-3.33,0-3.33,21.71,0,21.71h84.53C228.5,407.48,228.5,396.66,229.93,391.22Z" style="fill: rgb(255, 255, 255); opacity: 0.8; transform-origin: 186.416px 402.075px;" class="animable"></path></g><g id="eltgq902m4v9"><path d="M141.19,413.62a2,2,0,0,1-2,2.62H88.83c-4.35,0-4.35-28.33,0-28.33h50.4a2,2,0,0,1,2,2.61C139.49,395.92,139.49,408.23,141.19,413.62Z" style="opacity: 0.2; transform-origin: 113.447px 402.075px;" class="animable"></path></g><path d="M110.31,387.91H98.8c-4.35,0-4.35,28.33,0,28.33h11.51C106,416.24,106,387.91,110.31,387.91Z" style="fill: rgb(38, 69, 140); transform-origin: 102.924px 402.075px;" id="elamsipu1ju0f" class="animable"></path><path d="M119.38,387.91h-4.52c-4.35,0-4.35,28.33,0,28.33h4.52C115,416.24,115,387.91,119.38,387.91Z" style="fill: rgb(38, 69, 140); transform-origin: 115.489px 402.075px;" id="el4uxin9361lt" class="animable"></path><path d="M80.71,385.56c-.48,1.16.7,2.35,2.3,2.35H208.29c5.11,0,5.11-25.47,0-25.47H83c-1.6,0-2.78,1.18-2.3,2.35C82.7,369.64,82.7,380.71,80.71,385.56Z" style="fill: rgb(38, 50, 56); transform-origin: 146.357px 375.175px;" id="el1o99k262wbc" class="animable"></path><g id="eliryytkqo7t"><path d="M80.71,385.56c-.48,1.16.7,2.35,2.3,2.35h61.43c5.11,0,5.11-25.47,0-25.47H83c-1.6,0-2.78,1.18-2.3,2.35C82.7,369.64,82.7,380.71,80.71,385.56Z" style="opacity: 0.2; transform-origin: 114.432px 375.175px;" class="animable"></path></g><g id="el38ni18t7n0t"><path d="M80.93,365.41h61c3.91,0,3.91,19.52,0,19.52h-61C82.61,380,82.61,370.31,80.93,365.41Z" style="fill: rgb(255, 255, 255); opacity: 0.8; transform-origin: 112.896px 375.17px;" class="animable"></path></g><g id="eltotls1z4gmp"><path d="M162.19,368.12c-.38-1.13.72-2.23,2.24-2.23H199.5c3.72,0,3.72,18.56,0,18.56H164.43c-1.52,0-2.62-1.09-2.24-2.22A28.1,28.1,0,0,0,162.19,368.12Z" style="fill: rgb(255, 255, 255); opacity: 0.2; transform-origin: 182.202px 375.17px;" class="animable"></path></g><path d="M415.73,374.19a2.33,2.33,0,0,1-2.07,3.05H266.46c-4.6,0-4.6-33,0-33h147.2a2.33,2.33,0,0,1,2.07,3C413.94,353.59,413.94,367.92,415.73,374.19Z" style="fill: rgb(38, 69, 140); transform-origin: 339.428px 360.74px;" id="elomdl4kcivyc" class="animable"></path><g id="eleool08n0i6v"><path d="M415.73,374.19a2.33,2.33,0,0,1-2.07,3.05H266.46c-4.6,0-4.6-33,0-33h147.2a2.33,2.33,0,0,1,2.07,3C413.94,353.59,413.94,367.92,415.73,374.19Z" style="fill: rgb(255, 255, 255); opacity: 0.5; transform-origin: 339.428px 360.74px;" class="animable"></path></g><g id="elu1texqwd31"><path d="M415.53,348.12H326.22c-3.52,0-3.52,25.26,0,25.26h89.31C414,367.05,414,354.46,415.53,348.12Z" style="fill: rgb(255, 255, 255); opacity: 0.8; transform-origin: 369.555px 360.75px;" class="animable"></path></g><g id="el7l89w6waz6x"><path d="M321.77,374.19a2.33,2.33,0,0,1-2.07,3.05H266.46c-4.6,0-4.6-33,0-33H319.7a2.33,2.33,0,0,1,2.07,3C320,353.59,320,367.92,321.77,374.19Z" style="fill: rgb(38, 69, 140); opacity: 0.6; transform-origin: 292.448px 360.74px;" class="animable"></path></g><g id="el5ot6qffhc4l"><path d="M300.17,346.71a1.78,1.78,0,0,0-1.5-2.44h-20.3c-4.6,0-4.6,33,0,33h20.3a1.79,1.79,0,0,0,1.5-2.45C298.12,368.69,298.12,352.82,300.17,346.71Z" style="fill: rgb(255, 255, 255); opacity: 0.5; transform-origin: 287.61px 360.77px;" class="animable"></path></g><path d="M405.17,412.61a2.86,2.86,0,0,1-2.94,3.6l-152.94,0c-6.53,0-6.54-39,0-39l153,0a2.86,2.86,0,0,1,2.94,3.6C402.62,388.24,402.63,405.19,405.17,412.61Z" style="fill: rgb(38, 69, 140); transform-origin: 324.859px 396.71px;" id="elisu2gutka" class="animable"></path><g id="el2b7sl688kif"><path d="M405.17,412.61a2.86,2.86,0,0,1-2.94,3.6l-152.94,0c-6.53,0-6.54-39,0-39l153,0a2.86,2.86,0,0,1,2.94,3.6C402.62,388.24,402.63,405.19,405.17,412.61Z" style="fill: rgb(255, 255, 255); opacity: 0.2; transform-origin: 324.859px 396.71px;" class="animable"></path></g><g id="eldpntsgd3kzd"><path d="M404.87,381.77l-92.47,0c-5,0-5,29.88,0,29.88l92.48,0C402.74,404.16,402.74,389.27,404.87,381.77Z" style="fill: rgb(255, 255, 255); opacity: 0.8; transform-origin: 356.765px 396.71px;" class="animable"></path></g><g id="el8o6izf6ni8j"><path d="M306.08,412.63a2.85,2.85,0,0,1-2.93,3.6H249.29c-6.53,0-6.54-39,0-39h53.86a2.86,2.86,0,0,1,2.94,3.6C303.54,388.26,303.54,405.2,306.08,412.63Z" style="fill: rgb(38, 69, 140); opacity: 0.6; transform-origin: 275.289px 396.73px;" class="animable"></path></g><g id="elxdl1xgcelgq"><path d="M273.82,378.59a.9.9,0,0,0-.86-1.35h-9.15c-6.52,0-6.52,39,0,39H273a.9.9,0,0,0,.86-1.35C269.89,408.86,269.89,384.61,273.82,378.59Z" style="fill: rgb(255, 255, 255); opacity: 0.5; transform-origin: 266.451px 396.74px;" class="animable"></path></g><g id="elkeenjzg9c6f"><path d="M288.1,378.59a.91.91,0,0,0-.86-1.36h-9.15c-6.52,0-6.52,39,0,39h9.15a.9.9,0,0,0,.85-1.35C284.17,408.86,284.17,384.6,288.1,378.59Z" style="fill: rgb(255, 255, 255); opacity: 0.5; transform-origin: 280.71px 396.73px;" class="animable"></path></g><path d="M403.67,323.52a24.31,24.31,0,0,0-1.93-8.06l.9-.44a25.3,25.3,0,0,1,2,8.4Z" style="fill: rgb(38, 69, 140); transform-origin: 403.19px 319.27px;" id="elzlij4le9lp" class="animable"></path><rect x="372.56" y="311.13" width="24.84" height="1" style="fill: rgb(38, 69, 140); transform-origin: 384.98px 311.63px;" id="elipd92a8mwdh" class="animable"></rect><path d="M235.51,341.54c-.51,1.36.74,2.73,2.43,2.73H397.4c5.39,0,5.39-29.64,0-29.64H237.94c-1.69,0-2.94,1.38-2.43,2.74C237.61,323,237.61,335.89,235.51,341.54Z" style="fill: rgb(38, 69, 140); transform-origin: 318.419px 329.45px;" id="ell9ccide2zq" class="animable"></path><g id="elg84kwt68cxw"><path d="M235.51,341.54c-.51,1.36.74,2.73,2.43,2.73h92c5.4,0,5.4-29.64,0-29.64h-92c-1.69,0-2.94,1.38-2.43,2.74C237.61,323,237.61,335.89,235.51,341.54Z" style="opacity: 0.2; transform-origin: 284.692px 329.45px;" class="animable"></path></g><g id="eljojwed3oz5g"><path d="M235.75,318.1h91.52c4.14,0,4.14,22.71,0,22.71H235.75C237.52,335.11,237.52,323.8,235.75,318.1Z" style="fill: rgb(255, 255, 255); opacity: 0.8; transform-origin: 283.062px 329.455px;" class="animable"></path></g><g id="el1c43imxesfl"><path d="M348.69,321.24c-.4-1.31.76-2.58,2.36-2.58h37.06c3.93,0,3.93,21.59,0,21.59H351.05c-1.6,0-2.76-1.27-2.36-2.59C350,333.51,350,325.4,348.69,321.24Z" style="fill: rgb(255, 255, 255); opacity: 0.2; transform-origin: 369.834px 329.455px;" class="animable"></path></g></g><g id="freepik--Character--inject-265" class="animable" style="transform-origin: 234.534px 224.057px;"><path d="M220.6,98c-4.51,4.83-15.52,0-17.2,13.3-1.82,14.34,5.08,21.23-3.83,25-14,5.85-24,29.23-4.56,38s60.84-.42,56.18-18.29-3.74-27.46,1.76-35.88c7.25-11.13,5.7-25.43-.21-30.61C243.54,81.42,230.83,87,220.6,98Z" style="fill: rgb(38, 50, 56); transform-origin: 220.993px 131.667px;" id="el3qoekyaawzj" class="animable"></path><path d="M244.66,155.53a.3.3,0,0,1-.31-.27.3.3,0,0,1,.26-.35c3.86-.53,6.16-1.48,7.24-3,1.34-1.89.76-4.7,0-8.26-1.18-5.79-2.81-13.72,2.39-23.74,6.31-12.15,4-25.47-1.91-29.83a.31.31,0,0,1-.07-.43.32.32,0,0,1,.44-.07c6.16,4.51,8.54,18.19,2.09,30.62-5.09,9.82-3.49,17.63-2.33,23.33.76,3.7,1.36,6.63-.14,8.74-1.18,1.67-3.61,2.7-7.65,3.26Z" style="fill: rgb(38, 50, 56); transform-origin: 251.482px 122.526px;" id="elvnupqtka8i" class="animable"></path><path d="M194.24,138.21a16,16,0,0,1-1.89-.12.31.31,0,0,1-.27-.35.31.31,0,0,1,.35-.27c2.84.35,4.9-.07,6.29-1.29,2.6-2.29,2.64-7.08,2.67-12.63,0-6.28.09-13.39,4.16-18.24a.31.31,0,1,1,.48.4c-3.93,4.68-4,11.67-4,17.85,0,5.69-.07,10.61-2.88,13.09A7.14,7.14,0,0,1,194.24,138.21Z" style="fill: rgb(38, 50, 56); transform-origin: 199.09px 121.711px;" id="elhedsi2ku69l" class="animable"></path><path d="M292.39,314.61c-6.67-.08-9.29-.5-12.36-.45s-3.8.59-7,.45c-2.16-.09-2.17-2.66-1.34-4.42.65-1.38,1.45-2.77,2.19-4.49l8.46.62c1.14,3.22,6.8,4.6,11.76,5.74C296.07,312.53,295.06,314.64,292.39,314.61Z" style="fill: rgb(38, 69, 140); transform-origin: 283.155px 310.167px;" id="elkeakjosgkb8" class="animable"></path><path d="M248.28,191.76s22.38,19.25,45,39.67c9.56,8.65-10.49,74.6-10.49,74.6-.42,1.41-7.88-.6-9-1.71,0,0-1.14-51.19,3.71-61.5-50.16-12.68-58-37.31-58-37.31l3.6-15.28Z" style="fill: rgb(38, 50, 56); transform-origin: 257.682px 248.372px;" id="eleoci0352mig" class="animable"></path><g id="elno4rg68oq0s"><path d="M222.81,211.58a53.37,53.37,0,0,0,9.89,10.48c5-5.85,3.6-15.3,3.6-15.3Z" style="opacity: 0.2; transform-origin: 229.645px 214.41px;" class="animable"></path></g><path d="M284.53,303.18c-.14,1-.38,2.77-.51,4.08a.84.84,0,0,1-.86.76,53.66,53.66,0,0,1-9.9-1.72.75.75,0,0,1-.55-.71l-.07-3.65a.85.85,0,0,1,.93-.85l10.32,1.25A.73.73,0,0,1,284.53,303.18Z" style="fill: rgb(38, 50, 56); transform-origin: 278.59px 304.553px;" id="eluf304t51cm9" class="animable"></path><g id="elvsj8pno4jw"><path d="M284.53,303.18c-.14,1-.38,2.77-.51,4.08a.84.84,0,0,1-.86.76,53.66,53.66,0,0,1-9.9-1.72.75.75,0,0,1-.55-.71l-.07-3.65a.85.85,0,0,1,.93-.85l10.32,1.25A.73.73,0,0,1,284.53,303.18Z" style="fill: rgb(255, 255, 255); opacity: 0.3; transform-origin: 278.59px 304.553px;" class="animable"></path></g><path d="M194.47,362.44c-6.78,0-9-2.55-12.79-3.25-3.2-.6-4.05-.32-6.63-.77-2.16-.38-2.33-1.86-1-4.05a30.48,30.48,0,0,0,2.2-4.74l10.28.68c1.07,2.75,3.54,8.34,7.31,9C197.39,360,197.17,362.44,194.47,362.44Z" style="fill: rgb(38, 69, 140); transform-origin: 184.853px 356.035px;" id="elqfjgsmvzbs9" class="animable"></path><path d="M246.73,191.7s-23.65,42.05-33.17,68.06c-10,27.32-25.92,72-27.07,90.55-1.7.81-7.28.5-10.28-.68,0,0-2.78-64,16.47-89.64,4.59-54.91,12.21-63.69,20.31-70.38Z" style="fill: rgb(38, 50, 56); transform-origin: 211.4px 270.186px;" id="elz82vpsgt8ep" class="animable"></path><path d="M187.73,346.52a27.08,27.08,0,0,0-.1,3.81.84.84,0,0,1-.78.89c-3.83.35-9.17-.88-10.86-1.3a.74.74,0,0,1-.56-.7l-.13-3.58a.85.85,0,0,1,.91-.86l10.84.93A.74.74,0,0,1,187.73,346.52Z" style="fill: rgb(38, 50, 56); transform-origin: 181.517px 348.03px;" id="elv4tp2b614k" class="animable"></path><g id="el9en6vvn2gqk"><path d="M187.73,346.52a27.08,27.08,0,0,0-.1,3.81.84.84,0,0,1-.78.89c-3.83.35-9.17-.88-10.86-1.3a.74.74,0,0,1-.56-.7l-.13-3.58a.85.85,0,0,1,.91-.86l10.84.93A.74.74,0,0,1,187.73,346.52Z" style="fill: rgb(255, 255, 255); opacity: 0.3; transform-origin: 181.517px 348.03px;" class="animable"></path></g><path d="M253,150.45c1,1.89,2.08,4,3.18,6s2.21,4,3.33,5.95c2.26,3.93,4.62,7.78,7.15,11.41l-1.36-1.21a11.93,11.93,0,0,0,3.28,1.62,28.1,28.1,0,0,0,4.34,1.08c1.54.28,3.14.47,4.77.62s3.34.24,4.9.34h.21a2.8,2.8,0,0,1,.73,5.45,38.11,38.11,0,0,1-5.47,1.38,41.59,41.59,0,0,1-5.64.61,30.62,30.62,0,0,1-6-.36,19.89,19.89,0,0,1-6.4-2.12,3.83,3.83,0,0,1-1.09-.89l-.27-.32c-1.59-1.9-3.14-3.84-4.56-5.83s-2.81-4-4.1-6-2.54-4.13-3.72-6.24-2.3-4.2-3.37-6.51a5.6,5.6,0,0,1,10-5Z" style="fill: rgb(255, 181, 115); transform-origin: 263.949px 165.675px;" id="el1mten8sl9w8" class="animable"></path><path d="M247.48,142.38c6.53,2.15,7.59,5.08,11.17,15.9-2.38,6.49-12,9.78-12,9.78S235.29,149.56,247.48,142.38Z" style="fill: rgb(38, 69, 140); transform-origin: 250.244px 155.22px;" id="el9n0ny730jnq" class="animable"></path><path d="M256.42,156.46c-.37,3.58-1.29,7.85-3.22,16.24-1.5,7.12-1.52,21-3.92,21.73-4.61,2.28-16.15,1.4-36.29-4.82.64-10.4,1.85-17.46-1.61-41.32a8.54,8.54,0,0,1,8.7-10c1.46,0,3,.12,4.57.26a115.49,115.49,0,0,1,16.48,2.19c1.77.4,3.6.87,5.34,1.35A13.78,13.78,0,0,1,256.42,156.46Z" style="fill: rgb(38, 69, 140); transform-origin: 233.86px 166.931px;" id="el0jsi6urgxsn" class="animable"></path><path d="M185.92,197.82l2-1.83a3.15,3.15,0,0,0,1-2.72l-.55-4.77a5.94,5.94,0,0,0-3-4.52l-1-.57c-3.57,2.81-5.36,8.47-5.36,8.47l-.69,1.56a2.64,2.64,0,0,0,1.27,3.54l3.07,1.4A3.05,3.05,0,0,0,185.92,197.82Z" style="fill: rgb(255, 181, 115); transform-origin: 183.502px 191.017px;" id="elo43upymf5f" class="animable"></path><path d="M290.89,173.8l-2.56-1a3.16,3.16,0,0,0-2.89.34l-4,2.68a5.91,5.91,0,0,0-2.61,4.77l0,1.19c4.13,1.88,10,.86,10,.86l1.7-.1a2.65,2.65,0,0,0,2.56-2.76l-.16-3.37A3,3,0,0,0,290.89,173.8Z" style="fill: rgb(255, 181, 115); transform-origin: 285.961px 177.756px;" id="elabdwn4fm7ei" class="animable"></path><path d="M217.34,151.51l-1.28.59-1.4.64c-.93.45-1.85.92-2.77,1.4-1.85,1-3.65,2-5.42,3.05s-3.48,2.22-5.14,3.41-3.2,2.49-4.7,3.82l.66-.84a15.91,15.91,0,0,0-1.28,2.26c-.44.91-.85,1.9-1.25,2.91-.8,2-1.58,4.14-2.3,6.29s-1.45,4.33-2.16,6.51l-2.16,6.57v0a2.8,2.8,0,0,1-5.46-1c.11-2.41.33-4.75.6-7.11s.61-4.71,1-7.07.9-4.73,1.55-7.13c.32-1.2.67-2.4,1.11-3.66a23,23,0,0,1,1.78-4,4.25,4.25,0,0,1,.43-.59l.24-.25a56.48,56.48,0,0,1,5.28-5.11,63.49,63.49,0,0,1,5.78-4.37,66.36,66.36,0,0,1,6.15-3.7c1.06-.56,2.13-1.09,3.22-1.61.55-.25,1.09-.51,1.66-.75s1.09-.45,1.8-.72a5.59,5.59,0,0,1,4.32,10.31Z" style="fill: rgb(255, 181, 115); transform-origin: 201.811px 165.353px;" id="el4r9zbatgzv4" class="animable"></path><path d="M227,140.89c-4.9-3.51-7.88-3.89-19.74,1.26-1.41,7.46,3.21,18.41,3.21,18.41S226.25,152.34,227,140.89Z" style="fill: rgb(38, 69, 140); transform-origin: 216.996px 149.412px;" id="elcmyjnz262n" class="animable"></path><path d="M228.28,120.11c.73,5.49,1.2,15.44-2.72,18.52,0,0,5.12-.09,14.91,7.92,3.67-4,1.57-5.73,1.57-5.73-5.83-2.21-5.42-6.62-4.15-10.65Z" style="fill: rgb(255, 181, 115); transform-origin: 234.099px 133.33px;" id="eljvs8o9s1pse" class="animable"></path><path d="M238.4,144.93c-3.57,0-5.38,5.19-5.38,5.19s-8.58-6.84-9.75-11.65a36,36,0,0,0,3.34-1.55S236.62,142.63,238.4,144.93Z" style="fill: rgb(255, 255, 255); transform-origin: 230.835px 143.52px;" id="elua9g9qwwkcn" class="animable"></path><path d="M241.82,144.8s2.7,1,3.59,5c1.83-7.62-1.74-8.82-1.74-8.82a4.5,4.5,0,0,0-3.12-.88A3.79,3.79,0,0,1,241.82,144.8Z" style="fill: rgb(255, 255, 255); transform-origin: 243.241px 144.94px;" id="eljkz9ga3v1r" class="animable"></path><g id="elnkyly42ebk"><path d="M232.2,124.21l5.68,6a16.44,16.44,0,0,0-.67,2.88c-2.24-.63-5.2-3.54-5.3-6A7.9,7.9,0,0,1,232.2,124.21Z" style="opacity: 0.2; transform-origin: 234.881px 128.65px;" class="animable"></path></g><path d="M222.12,112.12c2,8.54,2.73,12.19,7.86,16.09,7.71,5.86,17.72,2.06,18.26-6.78.48-8-2.94-20.6-12-23A11.26,11.26,0,0,0,222.12,112.12Z" style="fill: rgb(255, 181, 115); transform-origin: 235.011px 114.487px;" id="el0bqh6ux65lkp" class="animable"></path><path d="M223.79,118.26c3.14-1.54,6.47-9.11,2-12.69,3.69.69,7.92-.3,11.83-3.32,5.1-4,12.61,5.93,10.14.1-3.56-8.4-14.29-10.5-24-3.52S214.74,114.3,223.79,118.26Z" style="fill: rgb(38, 50, 56); transform-origin: 232.491px 106.446px;" id="elhq0rzhy65j" class="animable"></path><path d="M221.13,116.55a.16.16,0,0,1-.06-.3c2.5-1.08,13.11-3.34,13.56-3.43a.15.15,0,0,1,.19.12.16.16,0,0,1-.12.18c-.11,0-11,2.35-13.51,3.42Z" style="fill: rgb(255, 255, 255); transform-origin: 227.904px 114.682px;" id="elkhxg1cj2x8" class="animable"></path><g id="ela5jg1ux72ev"><path d="M234,113a4.44,4.44,0,0,0-3.38-.08A8.76,8.76,0,0,0,234,113Z" style="opacity: 0.2; transform-origin: 232.31px 112.876px;" class="animable"></path></g><g id="elo951l2uxvz"><path d="M233.91,113.76a3.66,3.66,0,0,0-3,.69A7.38,7.38,0,0,0,233.91,113.76Z" style="opacity: 0.2; transform-origin: 232.41px 114.066px;" class="animable"></path></g><path d="M235.86,112.88c.14.73.63,1.27,1.1,1.21s.73-.69.59-1.42-.64-1.26-1.1-1.21S235.72,112.16,235.86,112.88Z" style="fill: rgb(38, 50, 56); transform-origin: 236.705px 112.776px;" id="elz0f0t5zcmgf" class="animable"></path><path d="M244.64,111.93c.14.72.64,1.26,1.1,1.21s.73-.7.59-1.42-.63-1.27-1.1-1.21S244.5,111.2,244.64,111.93Z" style="fill: rgb(38, 50, 56); transform-origin: 245.485px 111.824px;" id="elk2npi1czz5" class="animable"></path><path d="M245,110.58l1.62-.72S246,111.33,245,110.58Z" style="fill: rgb(38, 50, 56); transform-origin: 245.81px 110.327px;" id="elw7b5b6cyn" class="animable"></path><path d="M243,113.32a21.9,21.9,0,0,0,3.18,4.51,3,3,0,0,1-2.49.65Z" style="fill: rgb(237, 137, 62); transform-origin: 244.59px 115.926px;" id="eladwari3itug" class="animable"></path><path d="M239.85,121.71a7.13,7.13,0,0,0,1.21,0,.2.2,0,0,0,.17-.24.23.23,0,0,0-.25-.19,6.15,6.15,0,0,1-5-1.67.21.21,0,0,0-.3,0,.22.22,0,0,0,0,.3A6.43,6.43,0,0,0,239.85,121.71Z" style="fill: rgb(38, 50, 56); transform-origin: 238.428px 120.641px;" id="el0uw5ow0jpf8" class="animable"></path><path d="M220.09,119.77a6.06,6.06,0,0,0,4.17,2.53c2.08.17,2.53-2.25,1.47-4.4-.95-1.93-3.18-4.36-5-3.52S218.74,118,220.09,119.77Z" style="fill: rgb(255, 181, 115); transform-origin: 222.742px 118.259px;" id="eltwscaidwa7" class="animable"></path><path d="M233.05,107.37a.37.37,0,0,0,.29-.14,3.17,3.17,0,0,1,2.74-1.21.4.4,0,0,0,.46-.36.48.48,0,0,0-.39-.49,4,4,0,0,0-3.48,1.49.45.45,0,0,0,.38.71Z" style="fill: rgb(38, 50, 56); transform-origin: 234.564px 106.262px;" id="el5f9x8b1ykjv" class="animable"></path><path d="M246.26,107a.4.4,0,0,0,.3-.09.42.42,0,0,0,0-.6,4.51,4.51,0,0,0-3.62-1.7.39.39,0,0,0-.35.47.46.46,0,0,0,.48.39,3.59,3.59,0,0,1,2.86,1.37A.43.43,0,0,0,246.26,107Z" style="fill: rgb(38, 50, 56); transform-origin: 244.634px 105.806px;" id="elqux7mz4pyi" class="animable"></path><path d="M238.57,117.41c-2.11,0-3.94-2.24-4.14-5.11a6.4,6.4,0,0,1,.89-3.87,3.54,3.54,0,0,1,2.71-1.79c2.21-.15,4.15,2.14,4.36,5.11s-1.42,5.5-3.61,5.65ZM238.24,107h-.18a3.27,3.27,0,0,0-2.48,1.65,6.07,6.07,0,0,0-.84,3.68c.19,2.79,2,4.94,4,4.81s3.51-2.53,3.32-5.32S240.19,107,238.24,107Z" style="fill: rgb(255, 255, 255); transform-origin: 238.406px 112.022px;" id="el1w4paz8lk6t" class="animable"></path><path d="M247.92,116.87c-2.11,0-3.95-2.23-4.15-5.1a6.47,6.47,0,0,1,.89-3.87,3.56,3.56,0,0,1,2.72-1.79c2.19-.15,4.15,2.14,4.35,5.1a6.47,6.47,0,0,1-.89,3.87,3.54,3.54,0,0,1-2.72,1.79Zm-.33-10.45h-.19a3.27,3.27,0,0,0-2.48,1.65,6.21,6.21,0,0,0-.84,3.68c.19,2.7,1.89,4.81,3.84,4.81h.18a3.24,3.24,0,0,0,2.48-1.65,6.12,6.12,0,0,0,.84-3.67C251.23,108.53,249.53,106.42,247.59,106.42Z" style="fill: rgb(255, 255, 255); transform-origin: 247.75px 111.487px;" id="el5z4j6bzw6ph" class="animable"></path><path d="M244,112.18a.16.16,0,0,1-.13-.08c-.38-.6-1.49.05-1.5.05a.15.15,0,0,1-.21-.05.16.16,0,0,1,0-.21c.06,0,1.38-.82,1.92,0a.14.14,0,0,1-.05.21A.11.11,0,0,1,244,112.18Z" style="fill: rgb(255, 255, 255); transform-origin: 243.114px 111.853px;" id="elr05i04ysc9s" class="animable"></path><path d="M236.25,111.53l1.61-.71S237.25,112.29,236.25,111.53Z" style="fill: rgb(38, 50, 56); transform-origin: 237.055px 111.284px;" id="el56b43e4919p" class="animable"></path></g><defs>     <filter id="active" height="200%">         <feMorphology in="SourceAlpha" result="DILATED" operator="dilate" radius="2"></feMorphology>                <feFlood flood-color="#32DFEC" flood-opacity="1" result="PINK"></feFlood>        <feComposite in="PINK" in2="DILATED" operator="in" result="OUTLINE"></feComposite>        <feMerge>            <feMergeNode in="OUTLINE"></feMergeNode>            <feMergeNode in="SourceGraphic"></feMergeNode>        </feMerge>    </filter>    <filter id="hover" height="200%">        <feMorphology in="SourceAlpha" result="DILATED" operator="dilate" radius="2"></feMorphology>                <feFlood flood-color="#ff0000" flood-opacity="0.5" result="PINK"></feFlood>        <feComposite in="PINK" in2="DILATED" operator="in" result="OUTLINE"></feComposite>        <feMerge>            <feMergeNode in="OUTLINE"></feMergeNode>            <feMergeNode in="SourceGraphic"></feMergeNode>        </feMerge>            <feColorMatrix type="matrix" values="0   0   0   0   0                0   1   0   0   0                0   0   0   0   0                0   0   0   1   0 "></feColorMatrix>    </filter></defs></svg>